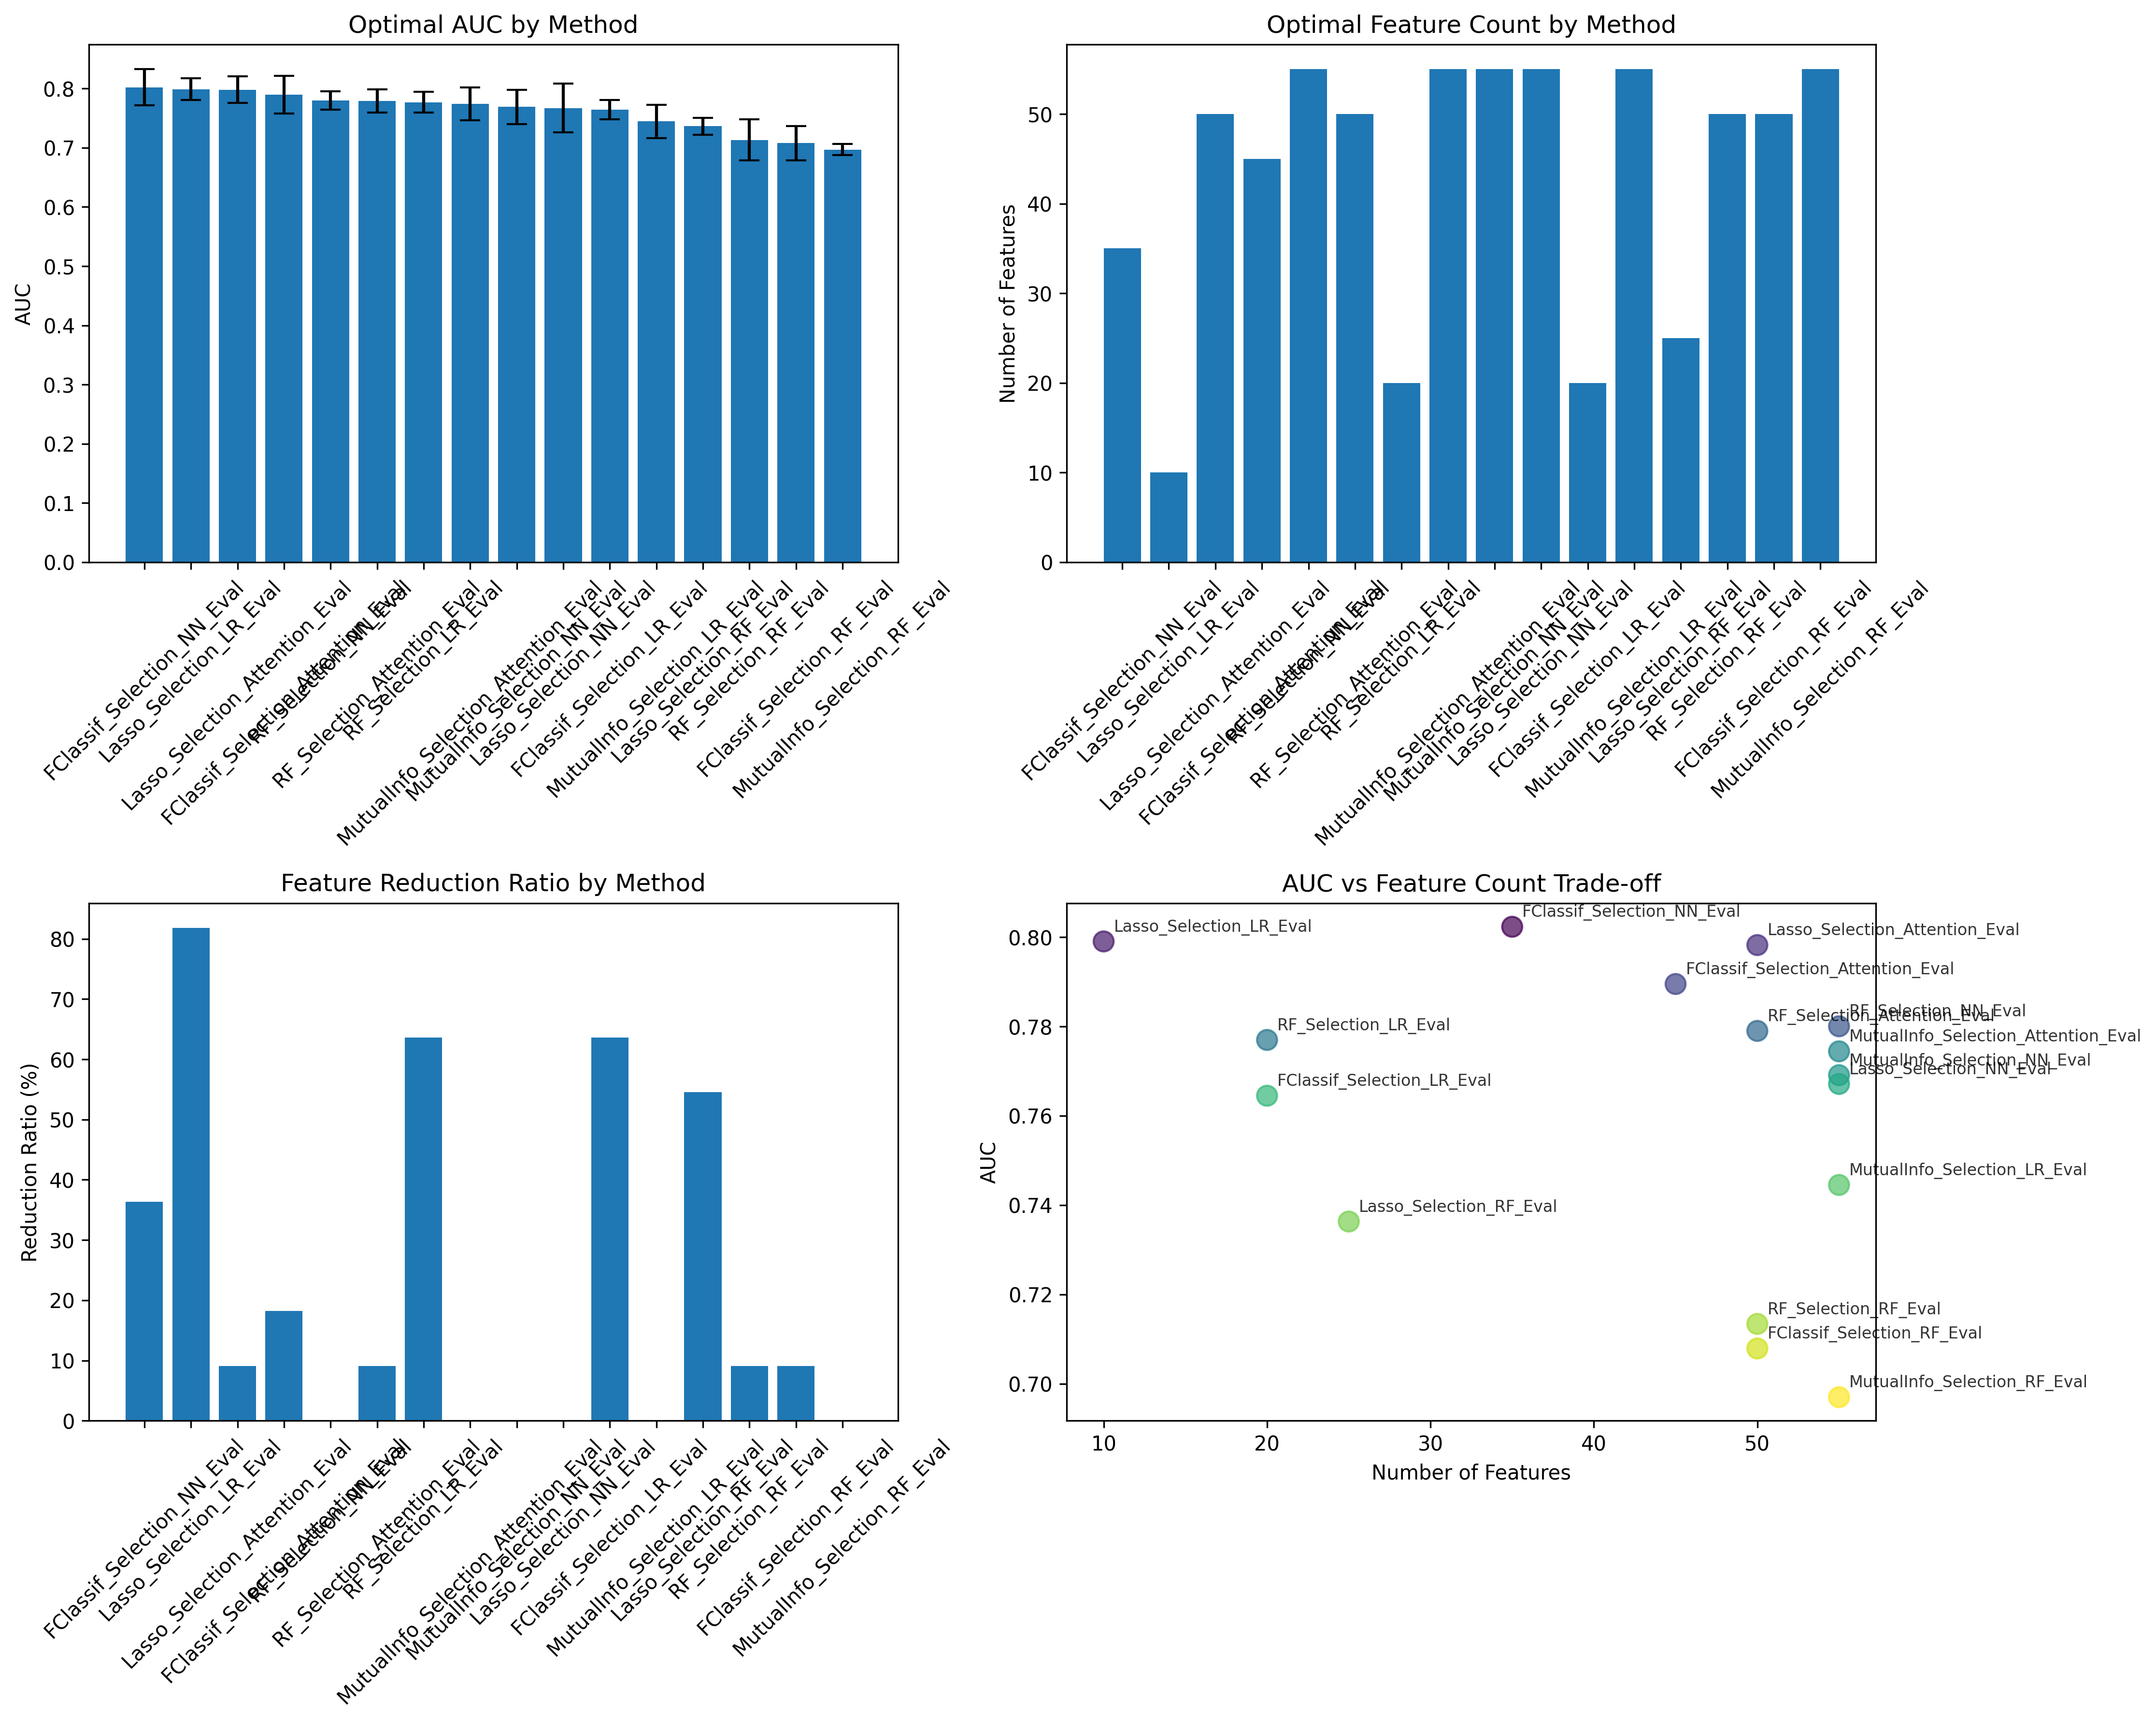

The file beside this chart, header and first rows:
Method, Optimal_Features, Optimal_AUC, AUC_Std, Reduction_Ratio
FClassif_Selection_NN_Eval, 35, 0.8023, 0.03024, 36.36
Lasso_Selection_LR_Eval, 10, 0.799, 0.01804, 81.82
Lasso_Selection_Attention_Eval, 50, 0.7982, 0.02278, 9.091
FClassif_Selection_Attention_Eval, 45, 0.7895, 0.03186, 18.18
RF_Selection_NN_Eval, 55, 0.78, 0.01578, 0.0
RF_Selection_Attention_Eval, 50, 0.779, 0.01959, 9.091
RF_Selection_LR_Eval, 20, 0.777, 0.01729, 63.64
MutualInfo_Selection_Attention_Eval, 55, 0.7744, 0.02762, 0.0
MutualInfo_Selection_NN_Eval, 55, 0.7691, 0.02895, 0.0
Lasso_Selection_NN_Eval, 55, 0.7671, 0.04146, 0.0
FClassif_Selection_LR_Eval, 20, 0.7645, 0.01633, 63.64
MutualInfo_Selection_LR_Eval, 55, 0.7445, 0.02833, 0.0
Lasso_Selection_RF_Eval, 25, 0.7363, 0.01439, 54.55
RF_Selection_RF_Eval, 50, 0.7134, 0.03485, 9.091
FClassif_Selection_RF_Eval, 50, 0.7079, 0.02898, 9.091
MutualInfo_Selection_RF_Eval, 55, 0.697, 0.009165, 0.0
